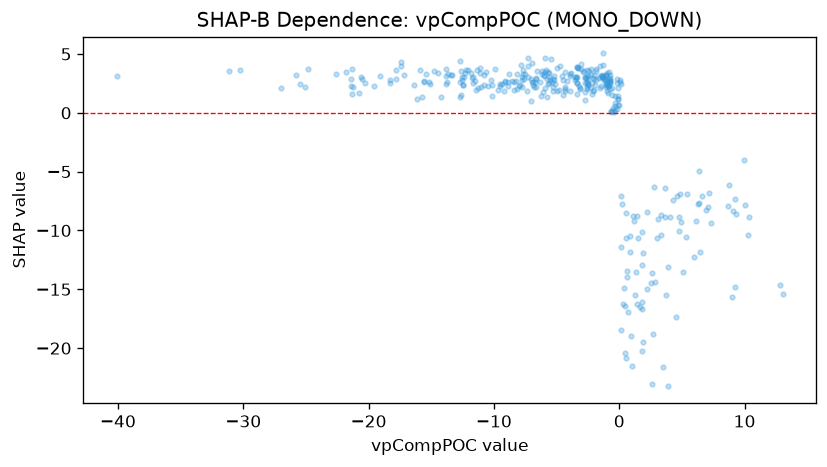

The data file committed next to this chart (first rows):
feature_value, shap_value
9.223, -7.367
9.956, -4.001
7.169, -6.851
9.299, -8.605
6.415, -11.85
0.3186, -16.26
-2.256, 3.721
-2.679, 2.923
-25.48, 2.449
-26.98, 2.112
-31.11, 3.579
-30.3, 3.625
-25.83, 3.177
-2.915, 3.448
-0.7095, 2.592
-0.2165, 2.489
-0.7007, 2.664
-1.635, 2.932
1.276, -15.52
1.53, -10.64
1.339, -13.51
3.367, -10.41
3.092, -9.061
1.381, -16.28
0.8313, -10.5
-0.7016, 2.811
3.614, -6.424
3.014, -10.63
0.689, -16.94
-1.26, 4.092
-8.915, 2.252
-12.71, 1.376
-7.83, 4.093
0.995, -21.5
-5.606, 2.546
-0.7749, 2.527
-5.283, 2.199
-10.21, 2.805
-9.556, 2.48
-3.016, 4.152
-1.863, 3.758
-3.292, 3.838
0.5379, -10.61
-0.6397, 0.1915
-5.184, 2.795
-3.918, 3.297
-2.583, 3.629
-3.391, 3.909
-2.236, 3.273
-6.077, 1.742
-4.963, 3.784
-9.122, 2.722
-8.261, 2.688
-2.057, 2.991
-1.849, 3.585
-2.051, 3.236
-2.474, 2.441
-9.378, 2.41
-0.1948, 2.871
-0.5809, 2.145
... 301 more rows
